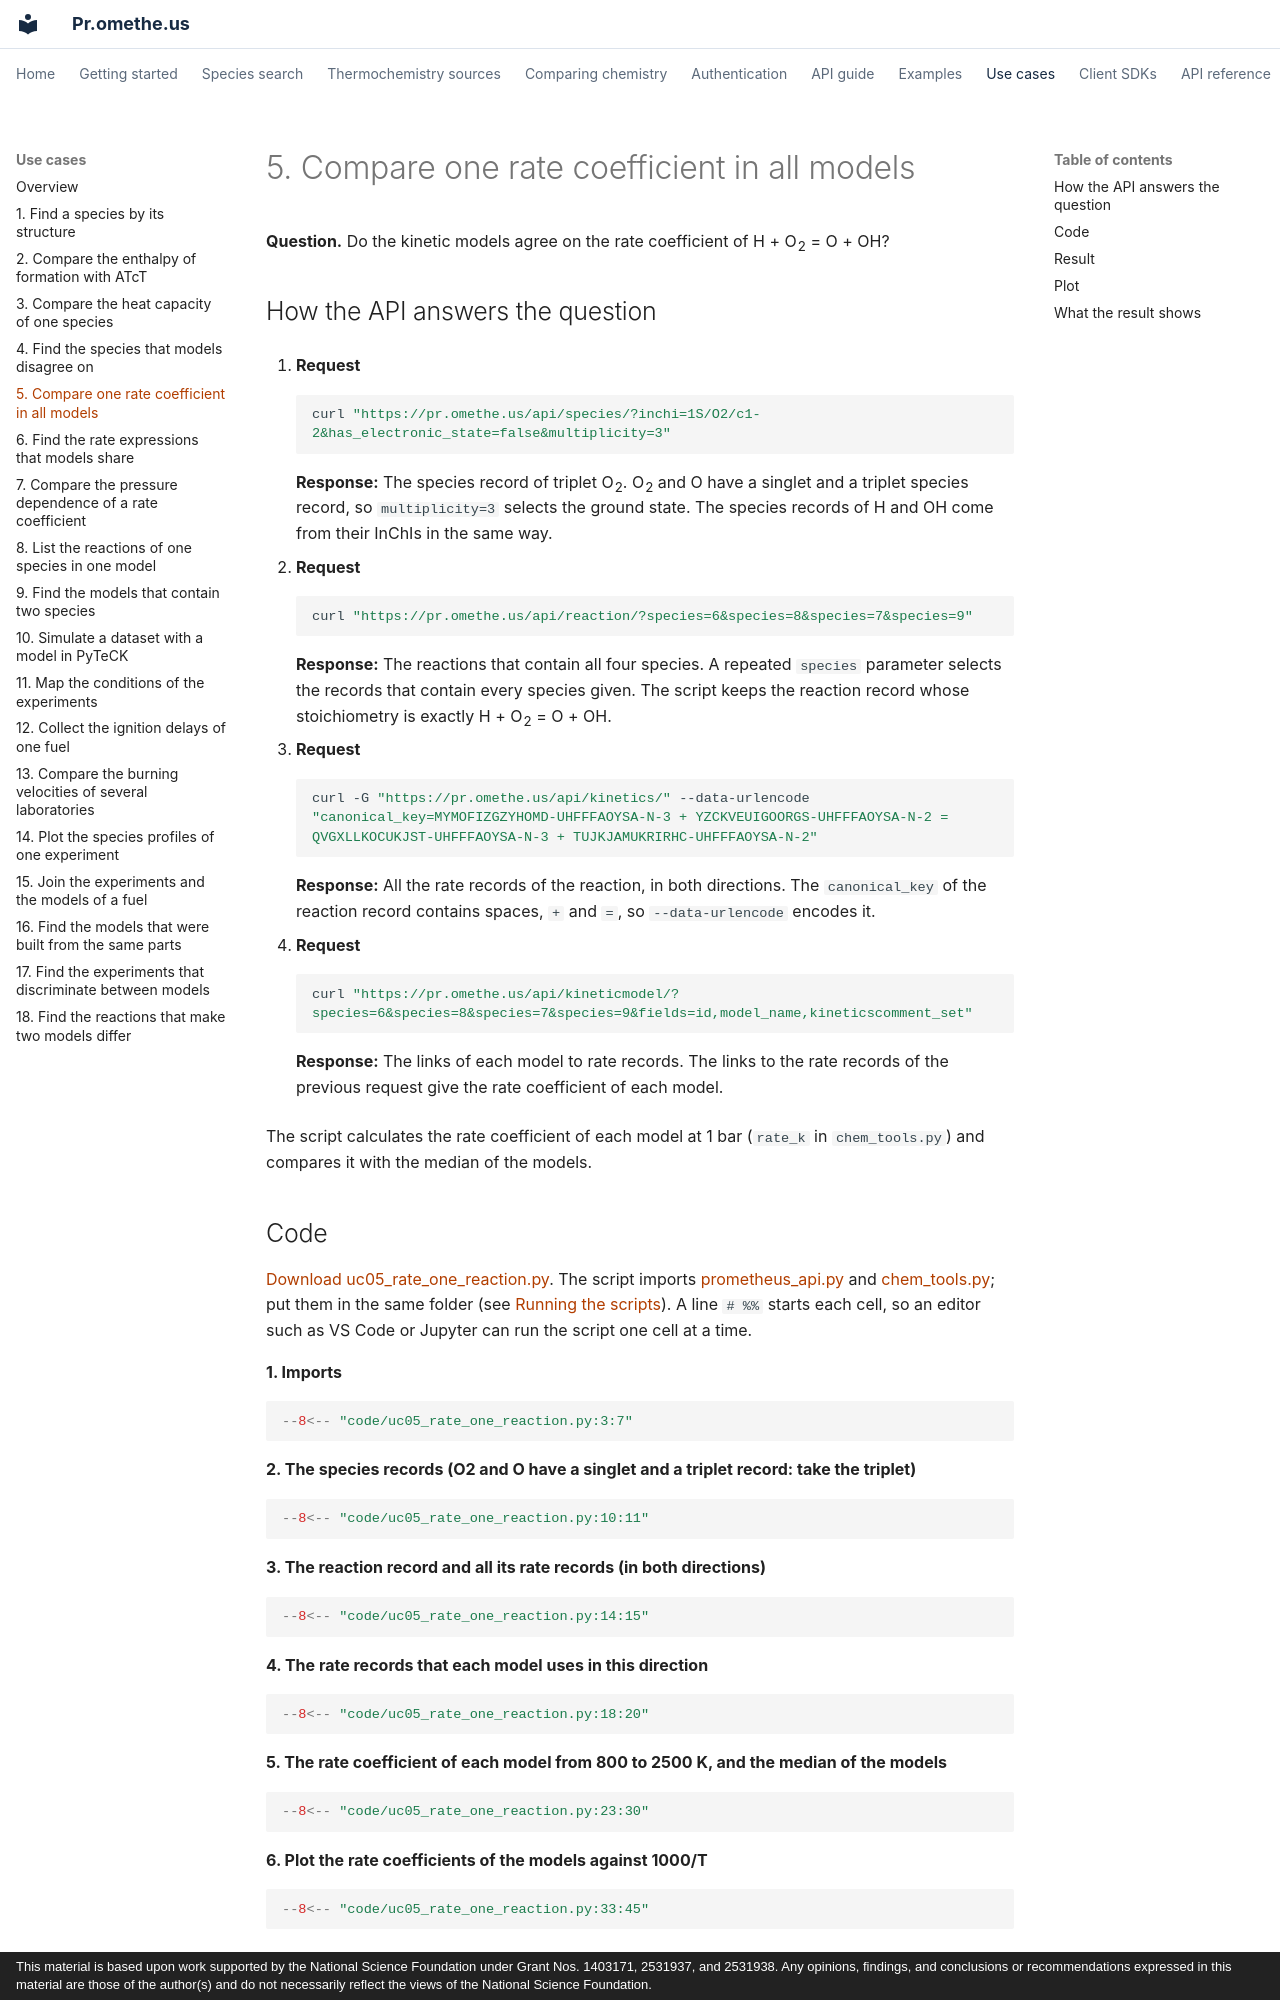

repository: comocheng/kineticmodelssite · page: use-cases/uc05.html · generator: mkdocs · copyright: This material is based upon work supported by the National Science Foundation under Grant Nos. 1403171, 2531937, and 2531938. Any opinions, findings, and conclusions or recommendations expressed in this material are those of the author(s) and do not necessarily reflect the views of the National Science Foundation.

# 5. Compare one rate coefficient in all models

**Question.** Do the kinetic models agree on the rate coefficient of H + O<sub>2</sub> = O + OH?

## How the API answers the question

1. **Request**

    ```bash
    curl "https://pr.omethe.us/api/species/?inchi=1S/O2/c1-2&has_electronic_state=false&multiplicity=3"
    ```

    **Response:** The species record of triplet O<sub>2</sub>. O<sub>2</sub> and O have a singlet and a triplet species record, so `multiplicity=3` selects the ground state. The species records of H and OH come from their InChIs in the same way.

2. **Request**

    ```bash
    curl "https://pr.omethe.us/api/reaction/?species=6&species=8&species=7&species=9"
    ```

    **Response:** The reactions that contain all four species. A repeated `species` parameter selects the records that contain every species given. The script keeps the reaction record whose stoichiometry is exactly H + O<sub>2</sub> = O + OH.

3. **Request**

    ```bash
    curl -G "https://pr.omethe.us/api/kinetics/" --data-urlencode "canonical_key=MYMOFIZGZYHOMD-UHFFFAOYSA-N-3 + YZCKVEUIGOORGS-UHFFFAOYSA-N-2 = QVGXLLKOCUKJST-UHFFFAOYSA-N-3 + TUJKJAMUKRIRHC-UHFFFAOYSA-N-2"
    ```

    **Response:** All the rate records of the reaction, in both directions. The `canonical_key` of the reaction record contains spaces, `+` and `=`, so `--data-urlencode` encodes it.

4. **Request**

    ```bash
    curl "https://pr.omethe.us/api/kineticmodel/?species=6&species=8&species=7&species=9&fields=id,model_name,kineticscomment_set"
    ```

    **Response:** The links of each model to rate records. The links to the rate records of the previous request give the rate coefficient of each model.

The script calculates the rate coefficient of each model at 1 bar (`rate_k` in `chem_tools.py`) and compares it with the median of the models.
